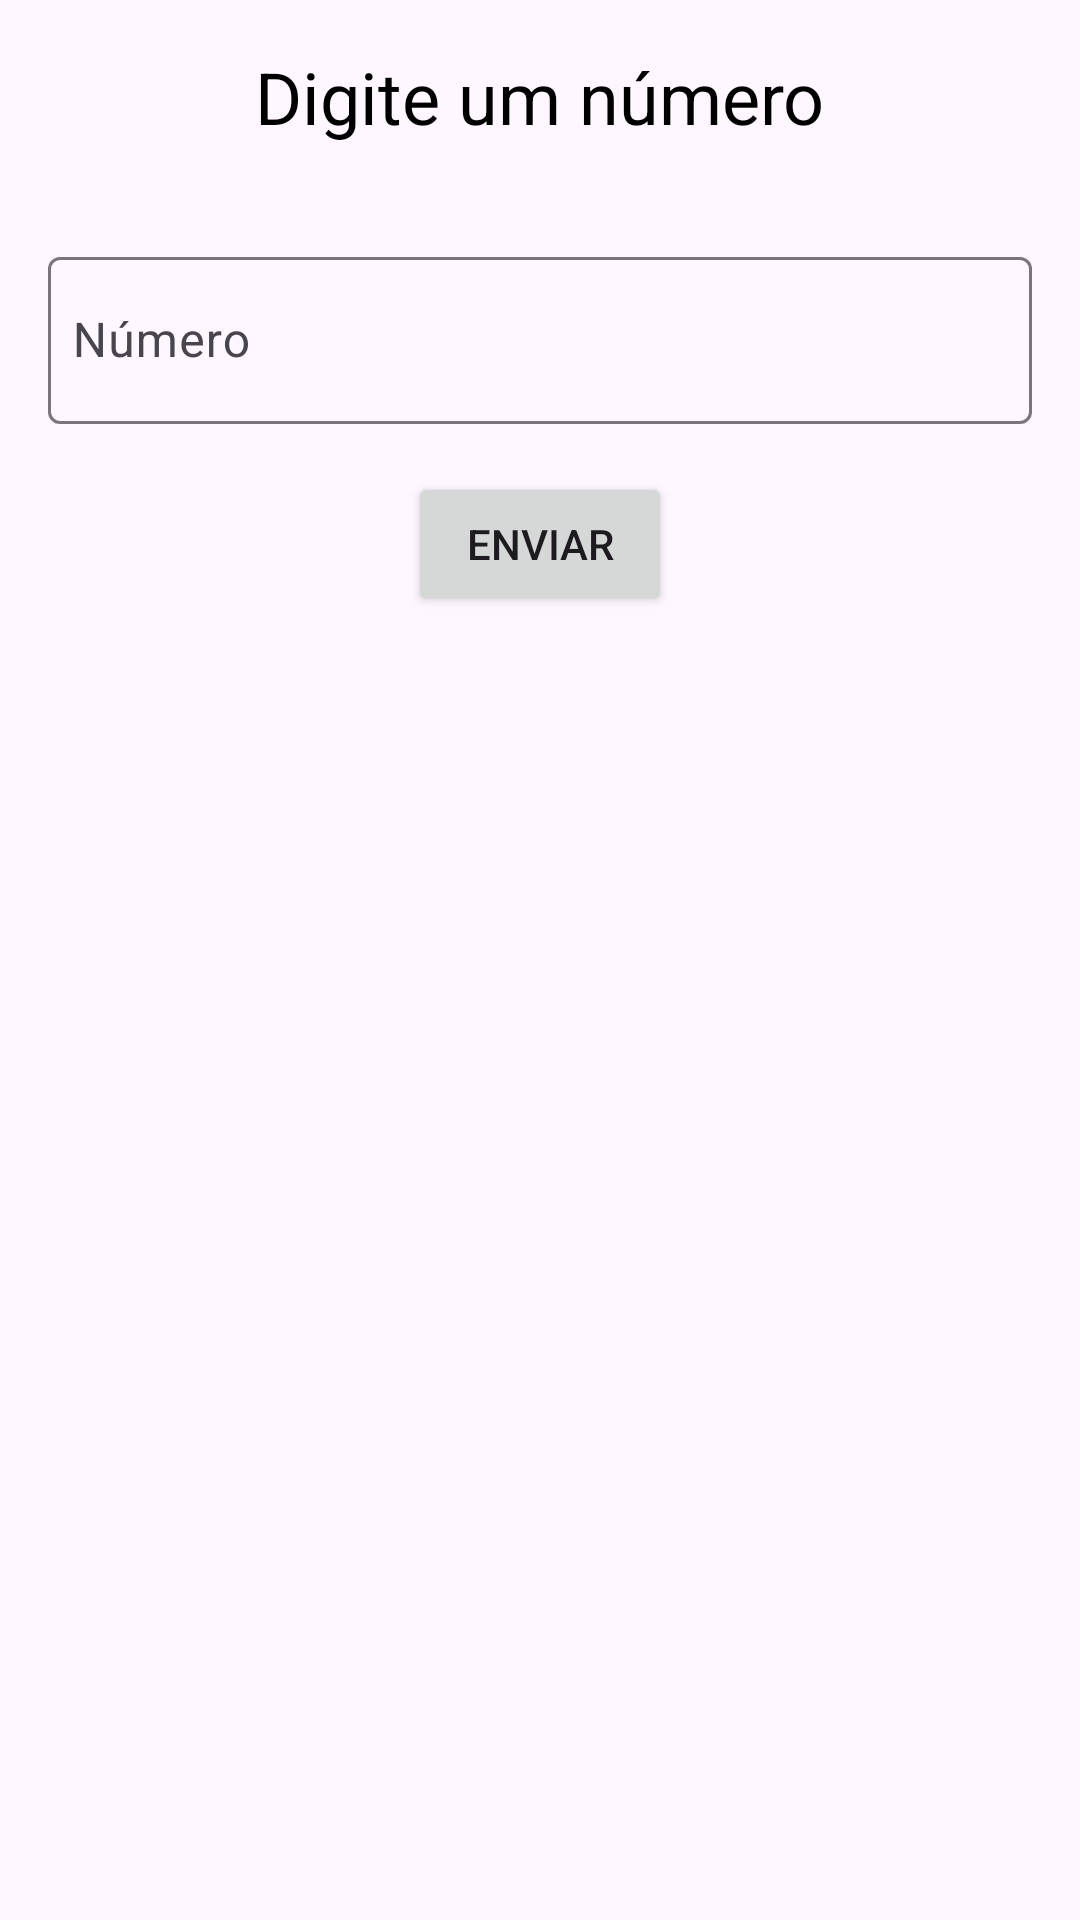

Reconstruct the res/layout file that produces this screen, plus the resources it refers to.
<!-- AndroidManifest.xml: application theme Theme.Atividade2906 -->
<!-- res/layout/activity_main.xml -->
<?xml version="1.0" encoding="utf-8"?>
<androidx.constraintlayout.widget.ConstraintLayout xmlns:android="http://schemas.android.com/apk/res/android"
    xmlns:app="http://schemas.android.com/apk/res-auto"
    xmlns:tools="http://schemas.android.com/tools"
    android:id="@+id/main"
    android:layout_width="match_parent"
    android:layout_height="match_parent"
    tools:context=".MainActivity">


    <TextView
        android:id="@+id/title"
        android:layout_width="wrap_content"
        android:layout_height="wrap_content"
        android:text="Digite um número"
        android:textSize="24sp"
        android:textColor="@android:color/black"
        app:layout_constraintTop_toTopOf="parent"
        app:layout_constraintStart_toStartOf="parent"
        app:layout_constraintEnd_toEndOf="parent"
        android:layout_marginTop="16dp" />


    <com.google.android.material.textfield.TextInputLayout
        android:id="@+id/textInputLayout"
        android:layout_width="0dp"
        android:layout_height="wrap_content"
        app:layout_constraintTop_toBottomOf="@id/title"
        app:layout_constraintStart_toStartOf="parent"
        app:layout_constraintEnd_toEndOf="parent"
        android:layout_marginTop="32dp"
        android:layout_marginStart="16dp"
        android:layout_marginEnd="16dp">

        <com.google.android.material.textfield.TextInputEditText
            android:id="@+id/numberInput"
            android:layout_width="match_parent"
            android:layout_height="wrap_content"
            android:inputType="number"
            android:hint="Número"
            android:drawableStart="@drawable/baseline_123_24"
            android:paddingStart="8dp"
            android:paddingEnd="8dp" />

    </com.google.android.material.textfield.TextInputLayout>

    <androidx.appcompat.widget.AppCompatButton
        android:id="@+id/confirmButton"
        android:layout_width="wrap_content"
        android:layout_height="wrap_content"
        android:text="Enviar"
        android:drawableStart="@drawable/baseline_check_24"
        app:layout_constraintTop_toBottomOf="@id/textInputLayout"
        app:layout_constraintStart_toStartOf="parent"
        app:layout_constraintEnd_toEndOf="parent"
        android:layout_marginTop="16dp"
        android:paddingStart="16dp"
        android:paddingEnd="16dp" />


</androidx.constraintlayout.widget.ConstraintLayout>
<!-- resources referenced by this layout -->
<resources>
  <style name="Theme.Atividade2906" parent="Base.Theme.Atividade2906" />
  <style name="Base.Theme.Atividade2906" parent="Theme.Material3.DayNight.NoActionBar">
          
          
      </style>
</resources>
